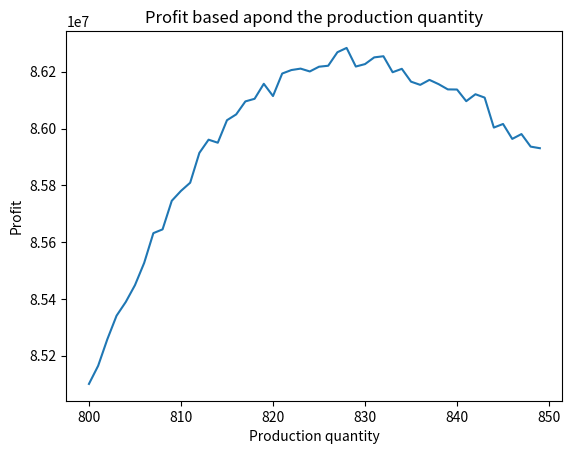

The matplotlib source for this figure:
import random
import numpy as np
import matplotlib.pyplot as plt

prodCost = 4
Price = 15
lostSalePentalty = Price - prodCost
maxProduction = 1200

def Simulate_1_day():
    DailyDemand = np.random.poisson(800)
    return DailyDemand

def optimal_production(Production):
    SoldUnits = 0
    Revenue = 0
    Profit = 0
    ProfitList = []
    Cost = 0
    lostSaleToProductionCap = 0
    for i in range(10000):
        DailyDemand = Simulate_1_day()
        if DailyDemand > 1200:
            lostSaleToProductionCap += DailyDemand - 1200
            DailyDemand = 1200
        
        SoldUnits = np.minimum(DailyDemand, Production)
        lostSale = np.maximum(0, DailyDemand-Production)
        Revenue = SoldUnits * Price
        Cost = (Production * prodCost) + ((lostSale + lostSaleToProductionCap) * lostSalePentalty)
        Profit = Revenue - Cost
        ProfitList.append(Profit)
    TotalProfit = np.sum(ProfitList)
    return TotalProfit

productionQuantities = []
totalProfits = []
BestProfit = 0
BestQuantity = 0

for i in range(800, 850, 1):
    TotalProfit = optimal_production(i)
    productionQuantities.append(i)
    totalProfits.append(TotalProfit)
    if TotalProfit > BestProfit:
        BestProfit = TotalProfit
        BestQuantity = i

print(f"\nThe best quantity to produce is: {BestQuantity}\nThis gives a total profit of: {BestProfit}$")
plt.plot(productionQuantities, totalProfits)
plt.xlabel('Production quantity')
plt.ylabel('Profit')
plt.title('Profit based apond the production quantity')
plt.show()